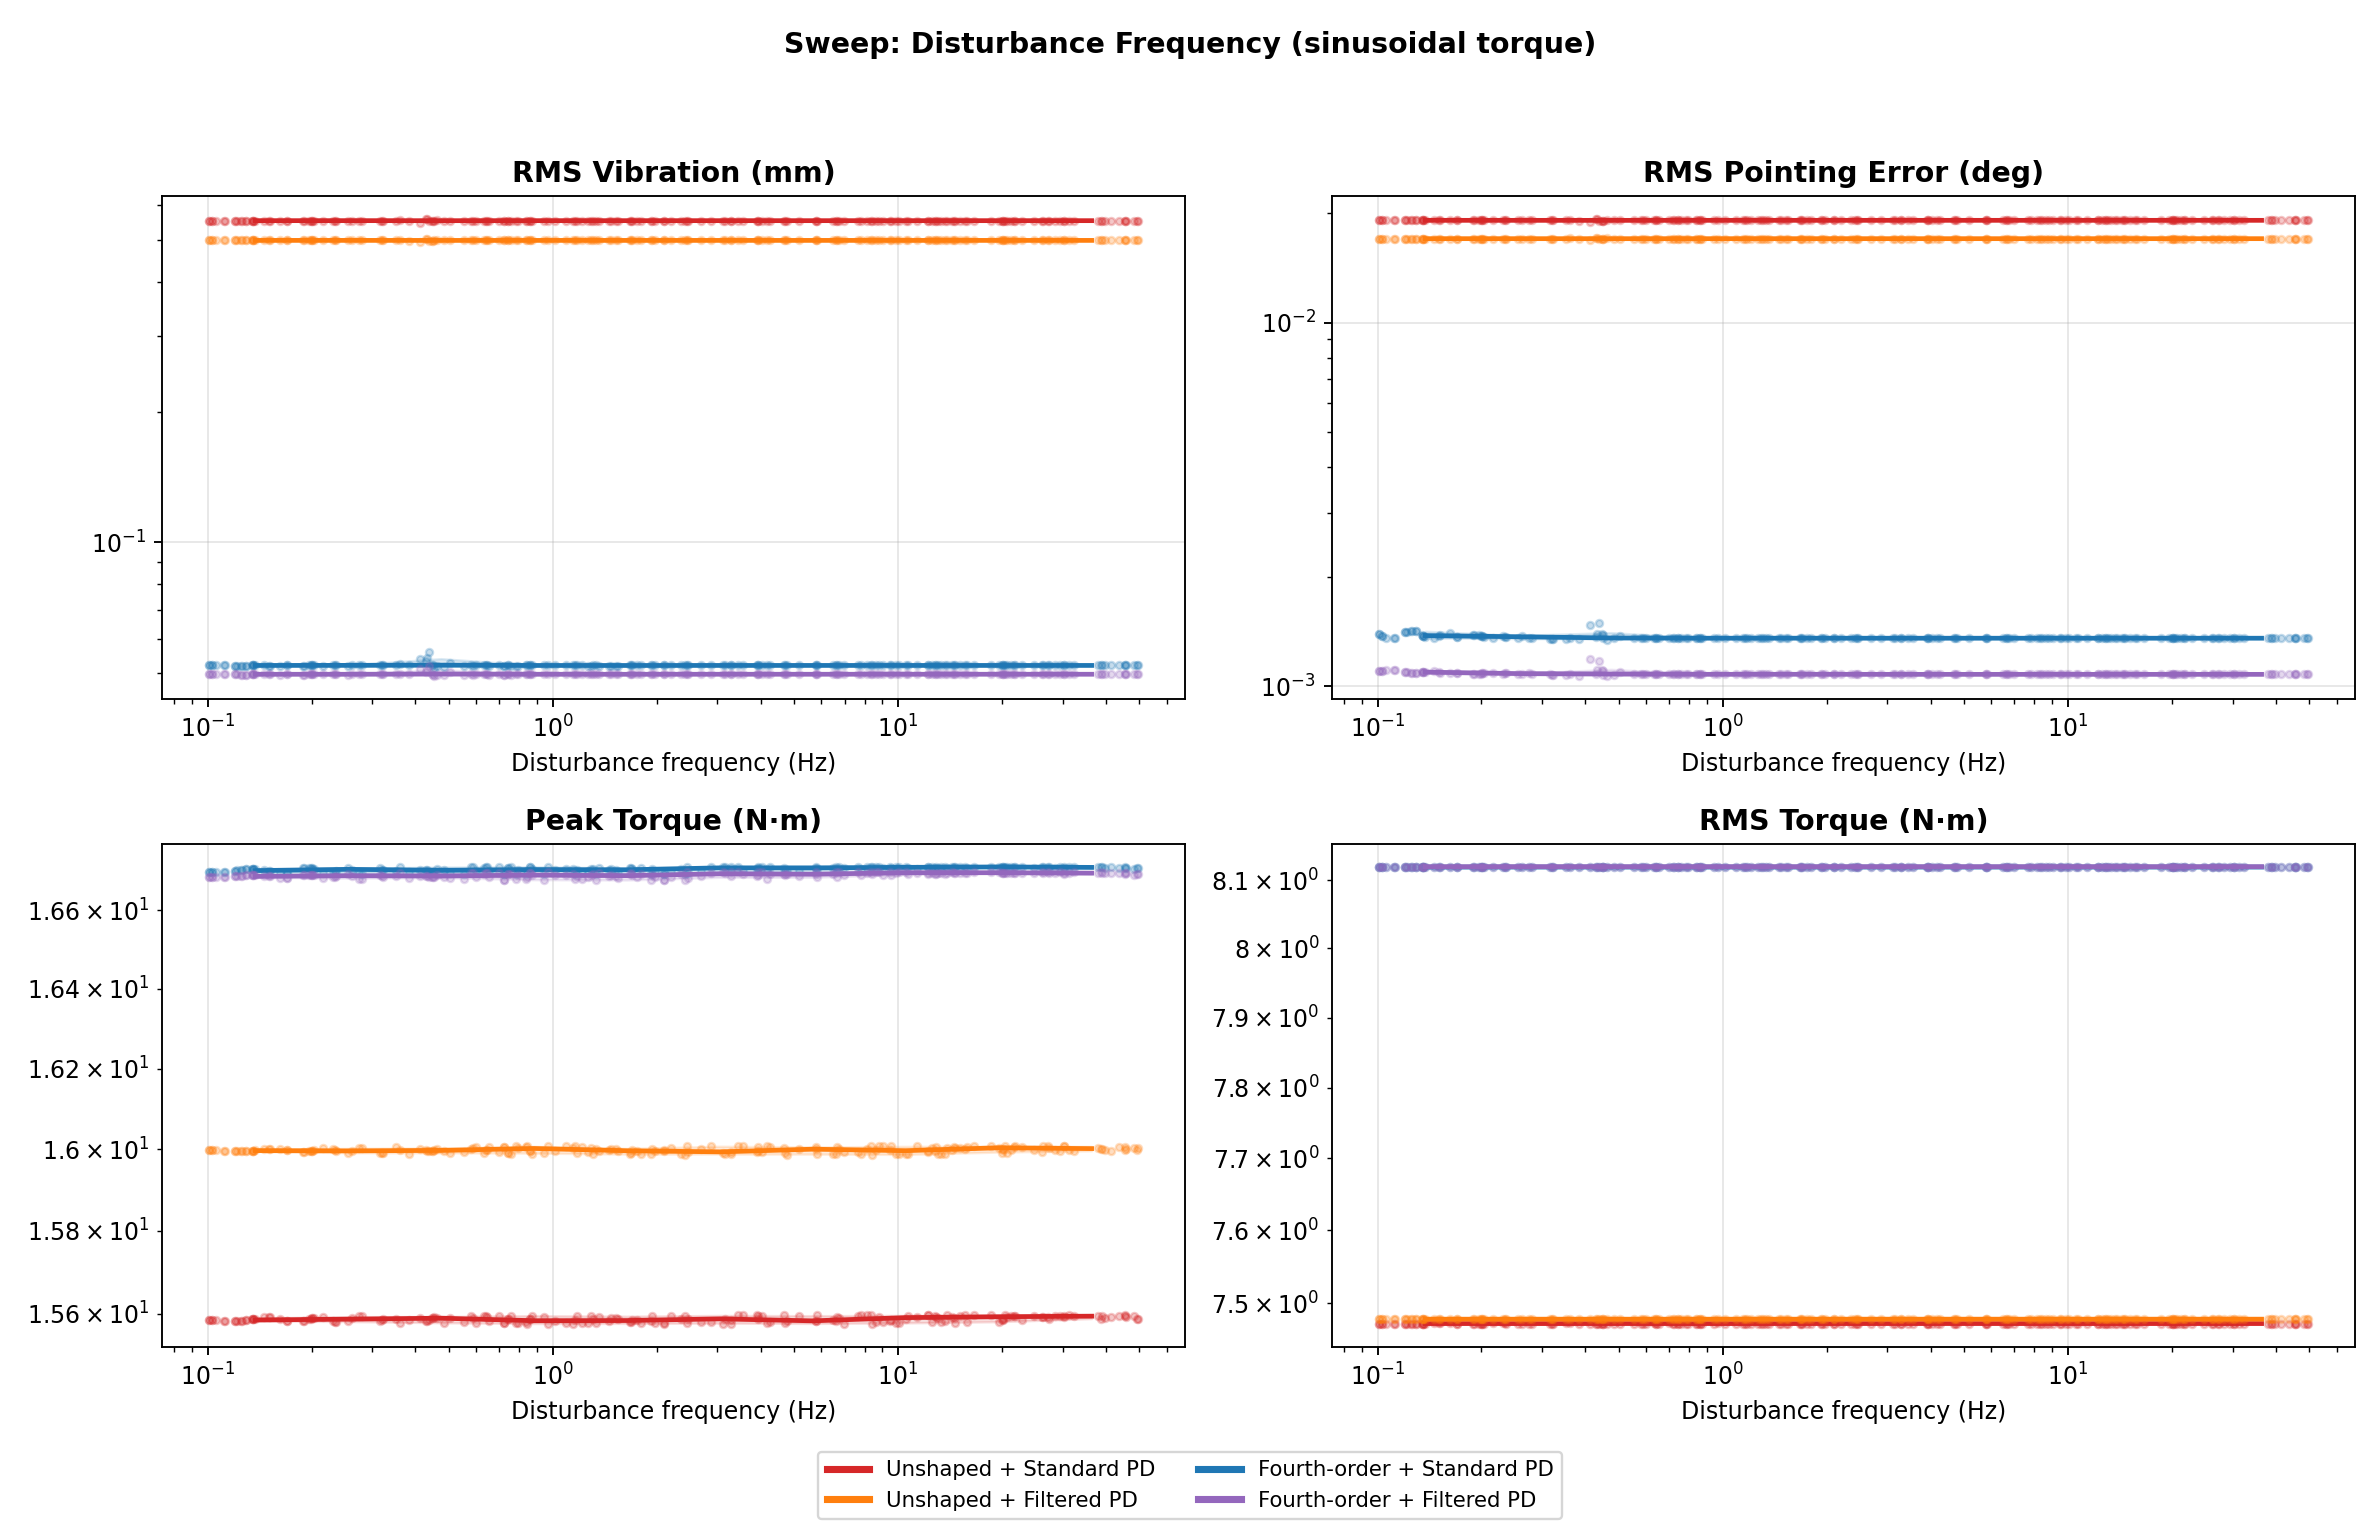

Data behind this chart, as committed beside it:
factor, sample_index, factor_value, combo, rms_vibration_mm, rms_pointing_error_deg, peak_torque_nm, rms_torque_nm, pointing_band_rms_deg, vibration_band_rms_mm, pointing_psd_at_f0_db, vibration_psd_at_f0_db
disturbance_frequency_hz, 0, 1.944, unshaped_standard_pd, 0.553, 0.01912, 15.59, 7.472, 0.0005549, 0.03687, -58.88, -83.57
disturbance_frequency_hz, 0, 1.944, unshaped_filtered_pd, 0.4979, 0.01702, 16, 7.478, 0.0005354, 0.02922, -59.04, -86.16
disturbance_frequency_hz, 0, 1.944, fourth_standard_pd, 0.05201, 0.001354, 16.7, 8.119, 0.0004727, 0.001522, -59.88, -109
disturbance_frequency_hz, 0, 1.944, fourth_filtered_pd, 0.04962, 0.001077, 16.69, 8.12, 0.0004719, 0.001305, -59.93, -110.7
disturbance_frequency_hz, 1, 11.35, unshaped_standard_pd, 0.553, 0.01912, 15.59, 7.472, 9.22093e-06, 0.002196, -101.5, -119.3
disturbance_frequency_hz, 1, 11.35, unshaped_filtered_pd, 0.4979, 0.01702, 16.01, 7.478, 7.09681e-06, 0.001474, -104.2, -119
disturbance_frequency_hz, 1, 11.35, fourth_standard_pd, 0.05201, 0.001354, 16.71, 8.119, 5.6888e-06, 0.0001745, -105.4, -137.3
disturbance_frequency_hz, 1, 11.35, fourth_filtered_pd, 0.04963, 0.001077, 16.69, 8.12, 5.69253e-06, 0.0001228, -105.4, -141.2
disturbance_frequency_hz, 2, 27.42, unshaped_standard_pd, 0.553, 0.01912, 15.59, 7.472, 5.33481e-07, 0.000347, -129.2, -132.9
disturbance_frequency_hz, 2, 27.42, unshaped_filtered_pd, 0.4979, 0.01702, 16, 7.478, 5.07958e-07, 0.0002879, -129.9, -144.1
disturbance_frequency_hz, 2, 27.42, fourth_standard_pd, 0.05201, 0.001354, 16.71, 8.119, 5.00766e-07, 3.04731e-05, -129.2, -156.7
disturbance_frequency_hz, 2, 27.42, fourth_filtered_pd, 0.04963, 0.001077, 16.7, 8.12, 5.04077e-07, 2.06378e-05, -129.1, -155.2
disturbance_frequency_hz, 3, 8.813, unshaped_standard_pd, 0.553, 0.01912, 15.59, 7.472, 1.82229e-05, 0.00319, -95.68, -116.5
disturbance_frequency_hz, 3, 8.813, unshaped_filtered_pd, 0.4979, 0.01702, 16.01, 7.478, 1.4186e-05, 0.002376, -98.18, -116.6
disturbance_frequency_hz, 3, 8.813, fourth_standard_pd, 0.05201, 0.001354, 16.71, 8.119, 1.05203e-05, 0.0002504, -98.76, -135.2
disturbance_frequency_hz, 3, 8.813, fourth_filtered_pd, 0.04963, 0.001077, 16.7, 8.12, 1.05215e-05, 0.0002089, -98.88, -140.9
disturbance_frequency_hz, 4, 39.78, unshaped_standard_pd, 0.553, 0.01912, 15.59, 7.472, 1.2556e-07, 0.0001772, -141.3, -138.8
disturbance_frequency_hz, 4, 39.78, unshaped_filtered_pd, 0.4979, 0.01702, 16, 7.478, 1.24123e-07, 0.0001268, -141.3, -149.6
disturbance_frequency_hz, 4, 39.78, fourth_standard_pd, 0.05201, 0.001354, 16.71, 8.119, 1.24638e-07, 1.33797e-05, -141.2, -168.3
disturbance_frequency_hz, 4, 39.78, fourth_filtered_pd, 0.04963, 0.001077, 16.7, 8.12, 1.2536e-07, 6.31546e-06, -141.2, -168
disturbance_frequency_hz, 5, 12.9, unshaped_standard_pd, 0.553, 0.01912, 15.59, 7.472, 6.12238e-06, 0.001629, -106.9, -122.4
disturbance_frequency_hz, 5, 12.9, unshaped_filtered_pd, 0.4979, 0.01702, 16.01, 7.478, 5.23816e-06, 0.001461, -109.5, -123.1
disturbance_frequency_hz, 5, 12.9, fourth_standard_pd, 0.05201, 0.001354, 16.71, 8.119, 4.11678e-06, 0.0001378, -109, -144.6
disturbance_frequency_hz, 5, 12.9, fourth_filtered_pd, 0.04963, 0.001077, 16.69, 8.12, 4.12648e-06, 0.0001191, -109.2, -142.5
disturbance_frequency_hz, 6, 21.85, unshaped_standard_pd, 0.553, 0.01912, 15.59, 7.472, 1.16986e-06, 0.0005988, -120.2, -128.3
disturbance_frequency_hz, 6, 21.85, unshaped_filtered_pd, 0.4979, 0.01702, 16.01, 7.478, 1.05716e-06, 0.0004917, -121.2, -132.1
disturbance_frequency_hz, 6, 21.85, fourth_standard_pd, 0.05201, 0.001354, 16.71, 8.119, 1.01177e-06, 5.19338e-05, -123, -148.6
disturbance_frequency_hz, 6, 21.85, fourth_filtered_pd, 0.04963, 0.001077, 16.7, 8.12, 1.0179e-06, 3.53184e-05, -122.8, -155.9
disturbance_frequency_hz, 7, 0.2032, unshaped_standard_pd, 0.5529, 0.01912, 15.59, 7.472, 0.2909, 0.1677, 1.658, -67.38
disturbance_frequency_hz, 7, 0.2032, unshaped_filtered_pd, 0.4979, 0.01702, 16, 7.478, 0.2908, 0.1748, 1.657, -67.02
disturbance_frequency_hz, 7, 0.2032, fourth_standard_pd, 0.05213, 0.001364, 16.71, 8.119, 0.2766, 0.2717, 0.9448, -60.09
disturbance_frequency_hz, 7, 0.2032, fourth_filtered_pd, 0.04971, 0.001085, 16.69, 8.12, 0.2766, 0.2737, 0.9465, -60.03
disturbance_frequency_hz, 8, 9.479, unshaped_standard_pd, 0.553, 0.01912, 15.58, 7.472, 1.39916e-05, 0.002628, -99.59, -114.9
disturbance_frequency_hz, 8, 9.479, unshaped_filtered_pd, 0.4979, 0.01702, 16, 7.478, 1.28196e-05, 0.002544, -98.34, -120.6
disturbance_frequency_hz, 8, 9.479, fourth_standard_pd, 0.05201, 0.001354, 16.71, 8.119, 8.69944e-06, 0.0002193, -101.2, -132.9
disturbance_frequency_hz, 8, 9.479, fourth_filtered_pd, 0.04963, 0.001077, 16.7, 8.12, 8.71365e-06, 0.0002214, -101.2, -142.1
disturbance_frequency_hz, 9, 1.541, unshaped_standard_pd, 0.553, 0.01912, 15.59, 7.472, 0.001167, 0.08428, -53.63, -75.78
disturbance_frequency_hz, 9, 1.541, unshaped_filtered_pd, 0.4979, 0.01702, 16, 7.478, 0.001215, 0.07954, -52.5, -75.41
disturbance_frequency_hz, 9, 1.541, fourth_standard_pd, 0.05198, 0.001356, 16.7, 8.119, 0.0009358, 0.00495, -54.03, -99.15
disturbance_frequency_hz, 9, 1.541, fourth_filtered_pd, 0.0496, 0.001079, 16.68, 8.12, 0.0009361, 0.005305, -54.01, -98.04
disturbance_frequency_hz, 10, 3.11, unshaped_standard_pd, 0.553, 0.01912, 15.58, 7.472, 0.0001447, 0.02149, -70.99, -87.15
disturbance_frequency_hz, 10, 3.11, unshaped_filtered_pd, 0.4979, 0.01702, 15.99, 7.478, 0.0001604, 0.01947, -70.65, -88.92
disturbance_frequency_hz, 10, 3.11, fourth_standard_pd, 0.05201, 0.001354, 16.71, 8.119, 0.0001389, 0.001119, -72.11, -114
disturbance_frequency_hz, 10, 3.11, fourth_filtered_pd, 0.04963, 0.001077, 16.7, 8.12, 0.0001389, 0.001221, -72.17, -113.8
disturbance_frequency_hz, 11, 5.826, unshaped_standard_pd, 0.553, 0.01912, 15.6, 7.472, 5.4377e-05, 0.006688, -79.48, -97.96
disturbance_frequency_hz, 11, 5.826, unshaped_filtered_pd, 0.4979, 0.01702, 15.99, 7.478, 4.96106e-05, 0.006067, -80.91, -99.48
disturbance_frequency_hz, 11, 5.826, fourth_standard_pd, 0.05201, 0.001354, 16.71, 8.119, 2.96105e-05, 0.000506, -88.31, -124.4
disturbance_frequency_hz, 11, 5.826, fourth_filtered_pd, 0.04963, 0.001077, 16.68, 8.12, 2.95964e-05, 0.0004556, -88.15, -122.5
disturbance_frequency_hz, 12, 41.45, unshaped_standard_pd, 0.553, 0.01912, 15.59, 7.472, 1.00574e-07, 0.0001689, -142.9, -139.5
disturbance_frequency_hz, 12, 41.45, unshaped_filtered_pd, 0.4979, 0.01702, 16, 7.478, 9.96326e-08, 0.0001175, -142.9, -147.9
disturbance_frequency_hz, 12, 41.45, fourth_standard_pd, 0.05201, 0.001354, 16.71, 8.119, 1.00373e-07, 1.20512e-05, -142.8, -165.1
disturbance_frequency_hz, 12, 41.45, fourth_filtered_pd, 0.04963, 0.001077, 16.69, 8.12, 1.00766e-07, 5.32323e-06, -142.6, -172
disturbance_frequency_hz, 13, 45.43, unshaped_standard_pd, 0.553, 0.01912, 15.6, 7.472, 5.05204e-08, 0.0001575, -147.4, -140.1
disturbance_frequency_hz, 13, 45.43, unshaped_filtered_pd, 0.4979, 0.01702, 16, 7.478, 5.01417e-08, 0.0001014, -147.4, -147.3
disturbance_frequency_hz, 13, 45.43, fourth_standard_pd, 0.05201, 0.001354, 16.71, 8.119, 5.16388e-08, 1.13333e-05, -147.9, -158.9
disturbance_frequency_hz, 13, 45.43, fourth_filtered_pd, 0.04963, 0.001077, 16.7, 8.12, 5.13437e-08, 3.9082e-06, -148.1, -174.5
disturbance_frequency_hz, 14, 0.5997, unshaped_standard_pd, 0.553, 0.01912, 15.58, 7.472, 0.01082, 0.2606, -28.15, -61.42
disturbance_frequency_hz, 14, 0.5997, unshaped_filtered_pd, 0.4979, 0.01702, 16, 7.478, 0.01075, 0.2396, -28.23, -62.27
disturbance_frequency_hz, 14, 0.5997, fourth_standard_pd, 0.05213, 0.001355, 16.7, 8.119, 0.0107, 0.02029, -28.4, -81.81
disturbance_frequency_hz, 14, 0.5997, fourth_filtered_pd, 0.04976, 0.001077, 16.68, 8.12, 0.01071, 0.02112, -28.39, -81.4
... 740 more rows
